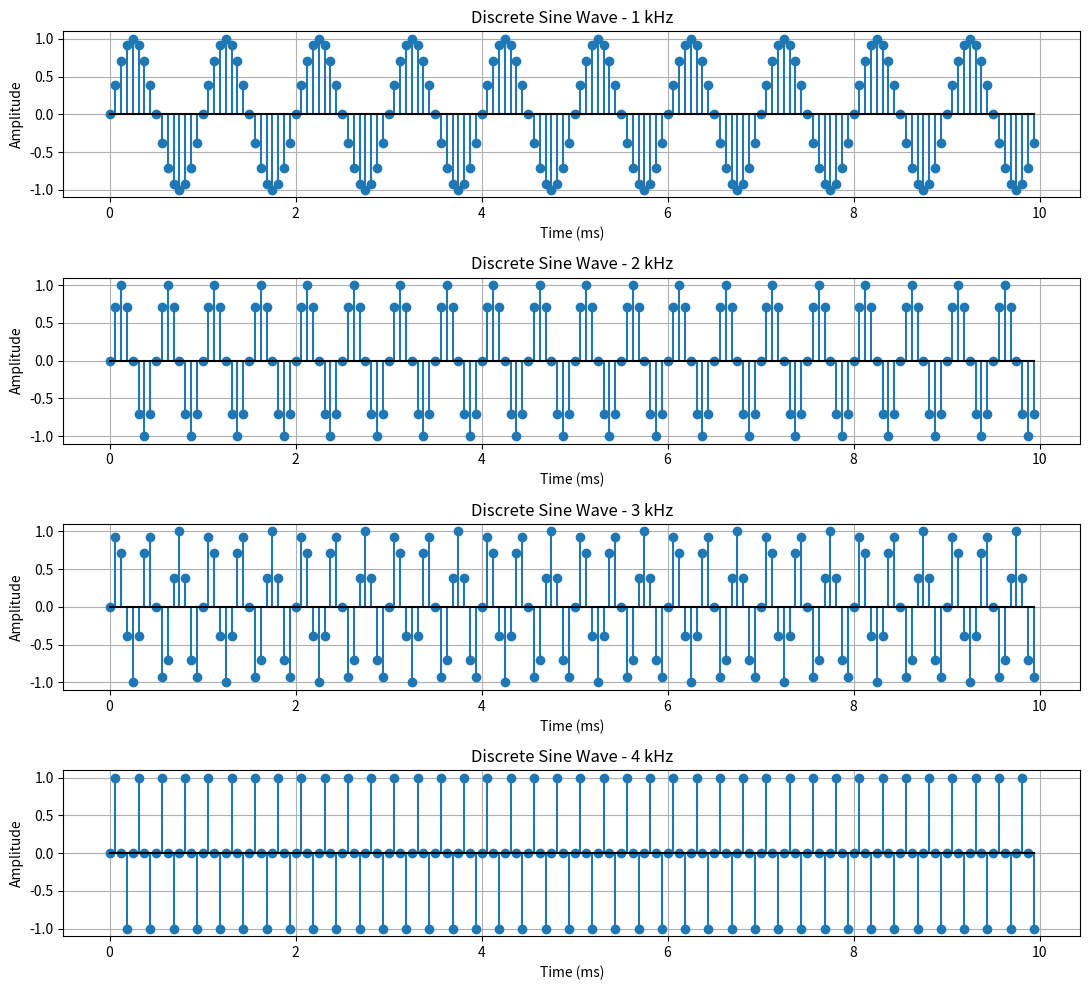
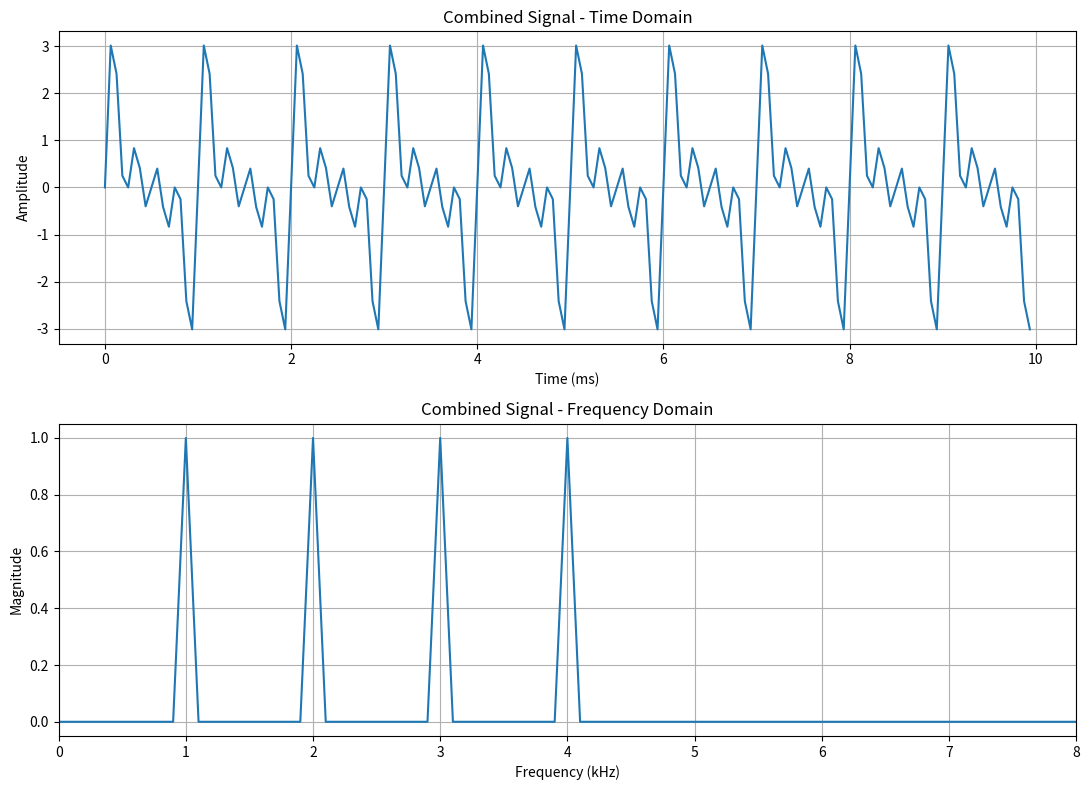
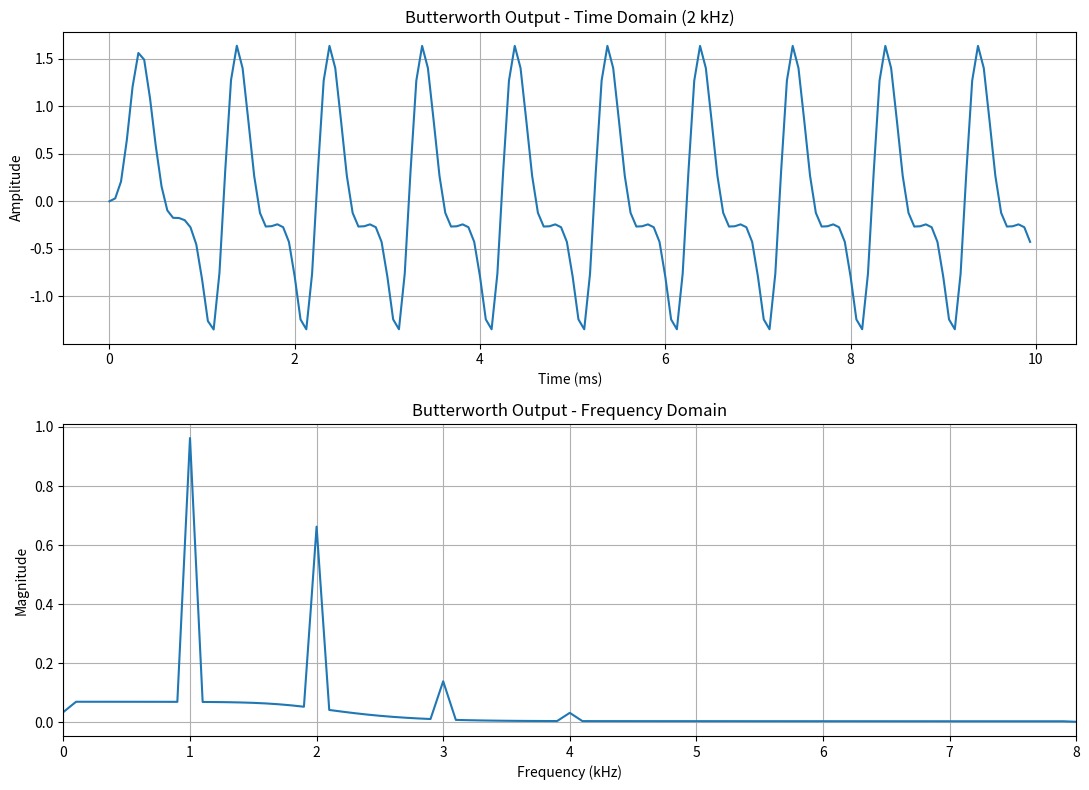
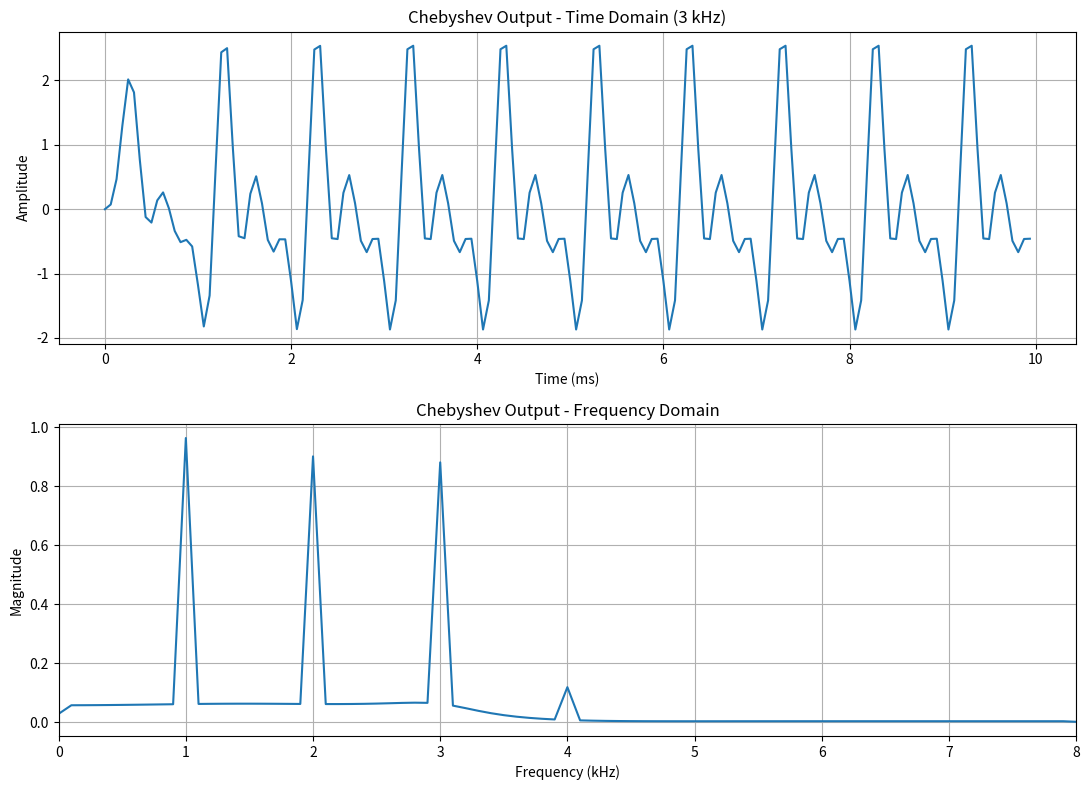
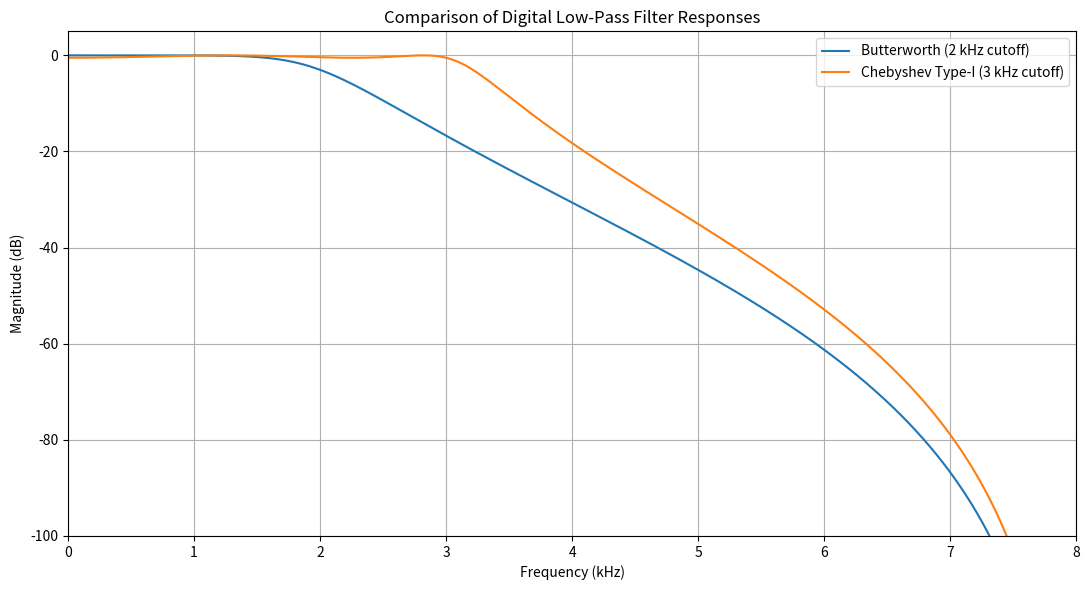

Write Python code to recreate these figures, in order.

import numpy as np
import matplotlib.pyplot as plt
from scipy.signal import butter, cheby1, freqz, lfilter

# Generation, addition, and filtering of discrete sine waves

# Parameters
fs = 16000                 # Sampling frequency in Hz
duration = 0.01             # Signal duration in seconds
filter_order = 4
ripple = 0.5                # Chebyshev Type-I ripple in dB

frequencies = [1000, 2000, 3000, 4000]

# Generate discrete-time samples
t = np.arange(0, duration, 1 / fs)
N = len(t)

# ------------------------------------------------------------
# TASK 1: Generate and plot four discrete sine waves
# ------------------------------------------------------------

signals = {}

for f in frequencies:
    signals[f] = np.sin(2 * np.pi * f * t)

fig, axes = plt.subplots(4, 1, figsize=(11, 10))

for ax, f in zip(axes, frequencies):
    ax.stem(t * 1000, signals[f], basefmt="k-")
    ax.set_title(f"Discrete Sine Wave - {f // 1000} kHz")
    ax.set_xlabel("Time (ms)")
    ax.set_ylabel("Amplitude")
    ax.grid(True)

plt.tight_layout()
plt.show()


# ------------------------------------------------------------
# Helper function: Plot single-sided frequency spectrum
# ------------------------------------------------------------

def plot_spectrum(signal, title, ax):
    spectrum = np.fft.rfft(signal)
    frequency_axis = np.fft.rfftfreq(len(signal), d=1 / fs)

    # Normalize FFT magnitude
    magnitude = np.abs(spectrum) / len(signal)

    # Convert to single-sided amplitude spectrum
    if len(signal) % 2 == 0:
        magnitude[1:-1] *= 2
    else:
        magnitude[1:] *= 2

    ax.plot(frequency_axis / 1000, magnitude)
    ax.set_title(title)
    ax.set_xlabel("Frequency (kHz)")
    ax.set_ylabel("Magnitude")
    ax.grid(True)
    ax.set_xlim(0, fs / 2000)


# ------------------------------------------------------------
# TASK 2: Add all four signals
# Plot the combined signal in time and frequency domains
# ------------------------------------------------------------

combined_signal = sum(signals.values())

fig, axes = plt.subplots(2, 1, figsize=(11, 8))

axes[0].plot(t * 1000, combined_signal)
axes[0].set_title("Combined Signal - Time Domain")
axes[0].set_xlabel("Time (ms)")
axes[0].set_ylabel("Amplitude")
axes[0].grid(True)

plot_spectrum(
    combined_signal,
    "Combined Signal - Frequency Domain",
    axes[1]
)

plt.tight_layout()
plt.show()


# ------------------------------------------------------------
# TASK 3: Butterworth digital low-pass filter
# Cutoff frequency = 2 kHz
# ------------------------------------------------------------

butterworth_cutoff = 2000

# Design a digital Butterworth low-pass filter
b_butter, a_butter = butter(
    filter_order,
    butterworth_cutoff,
    btype="low",
    fs=fs
)

# Filter the combined signal
butterworth_output = lfilter(
    b_butter,
    a_butter,
    combined_signal
)

print("\n========== BUTTERWORTH FILTER ==========")
print("Filter order:", filter_order)
print("Cutoff frequency:", butterworth_cutoff, "Hz")
print("Numerator coefficients:", b_butter)
print("Denominator coefficients:", a_butter)

fig, axes = plt.subplots(2, 1, figsize=(11, 8))

axes[0].plot(t * 1000, butterworth_output)
axes[0].set_title("Butterworth Output - Time Domain (2 kHz)")
axes[0].set_xlabel("Time (ms)")
axes[0].set_ylabel("Amplitude")
axes[0].grid(True)

plot_spectrum(
    butterworth_output,
    "Butterworth Output - Frequency Domain",
    axes[1]
)

plt.tight_layout()
plt.show()


# ------------------------------------------------------------
# TASK 4: Chebyshev Type-I digital low-pass filter
# Cutoff frequency = 3 kHz
# ------------------------------------------------------------

chebyshev_cutoff = 3000

# Design a digital Chebyshev Type-I low-pass filter
b_cheby, a_cheby = cheby1(
    filter_order,
    ripple,
    chebyshev_cutoff,
    btype="low",
    fs=fs
)

# Filter the same combined signal
chebyshev_output = lfilter(
    b_cheby,
    a_cheby,
    combined_signal
)

print("\n========== CHEBYSHEV TYPE-I FILTER ==========")
print("Filter order:", filter_order)
print("Cutoff frequency:", chebyshev_cutoff, "Hz")
print("Passband ripple:", ripple, "dB")
print("Numerator coefficients:", b_cheby)
print("Denominator coefficients:", a_cheby)

fig, axes = plt.subplots(2, 1, figsize=(11, 8))

axes[0].plot(t * 1000, chebyshev_output)
axes[0].set_title("Chebyshev Output - Time Domain (3 kHz)")
axes[0].set_xlabel("Time (ms)")
axes[0].set_ylabel("Amplitude")
axes[0].grid(True)

plot_spectrum(
    chebyshev_output,
    "Chebyshev Output - Frequency Domain",
    axes[1]
)

plt.tight_layout()
plt.show()



#  Compare the two digital filter responses

w_b, h_b = freqz(b_butter, a_butter, worN=2048, fs=fs)
w_c, h_c = freqz(b_cheby, a_cheby, worN=2048, fs=fs)

plt.figure(figsize=(11, 6))

plt.plot(w_b / 1000, 20 * np.log10(np.maximum(np.abs(h_b), 1e-10)),
         label="Butterworth (2 kHz cutoff)")

plt.plot(w_c / 1000, 20 * np.log10(np.maximum(np.abs(h_c), 1e-10)),
         label="Chebyshev Type-I (3 kHz cutoff)")

plt.title("Comparison of Digital Low-Pass Filter Responses")
plt.xlabel("Frequency (kHz)")
plt.ylabel("Magnitude (dB)")
plt.grid(True)
plt.legend()
plt.xlim(0, fs / 2000)
plt.ylim(-100, 5)

plt.tight_layout()
plt.show()

print("\nAll additional tasks completed successfully!")
